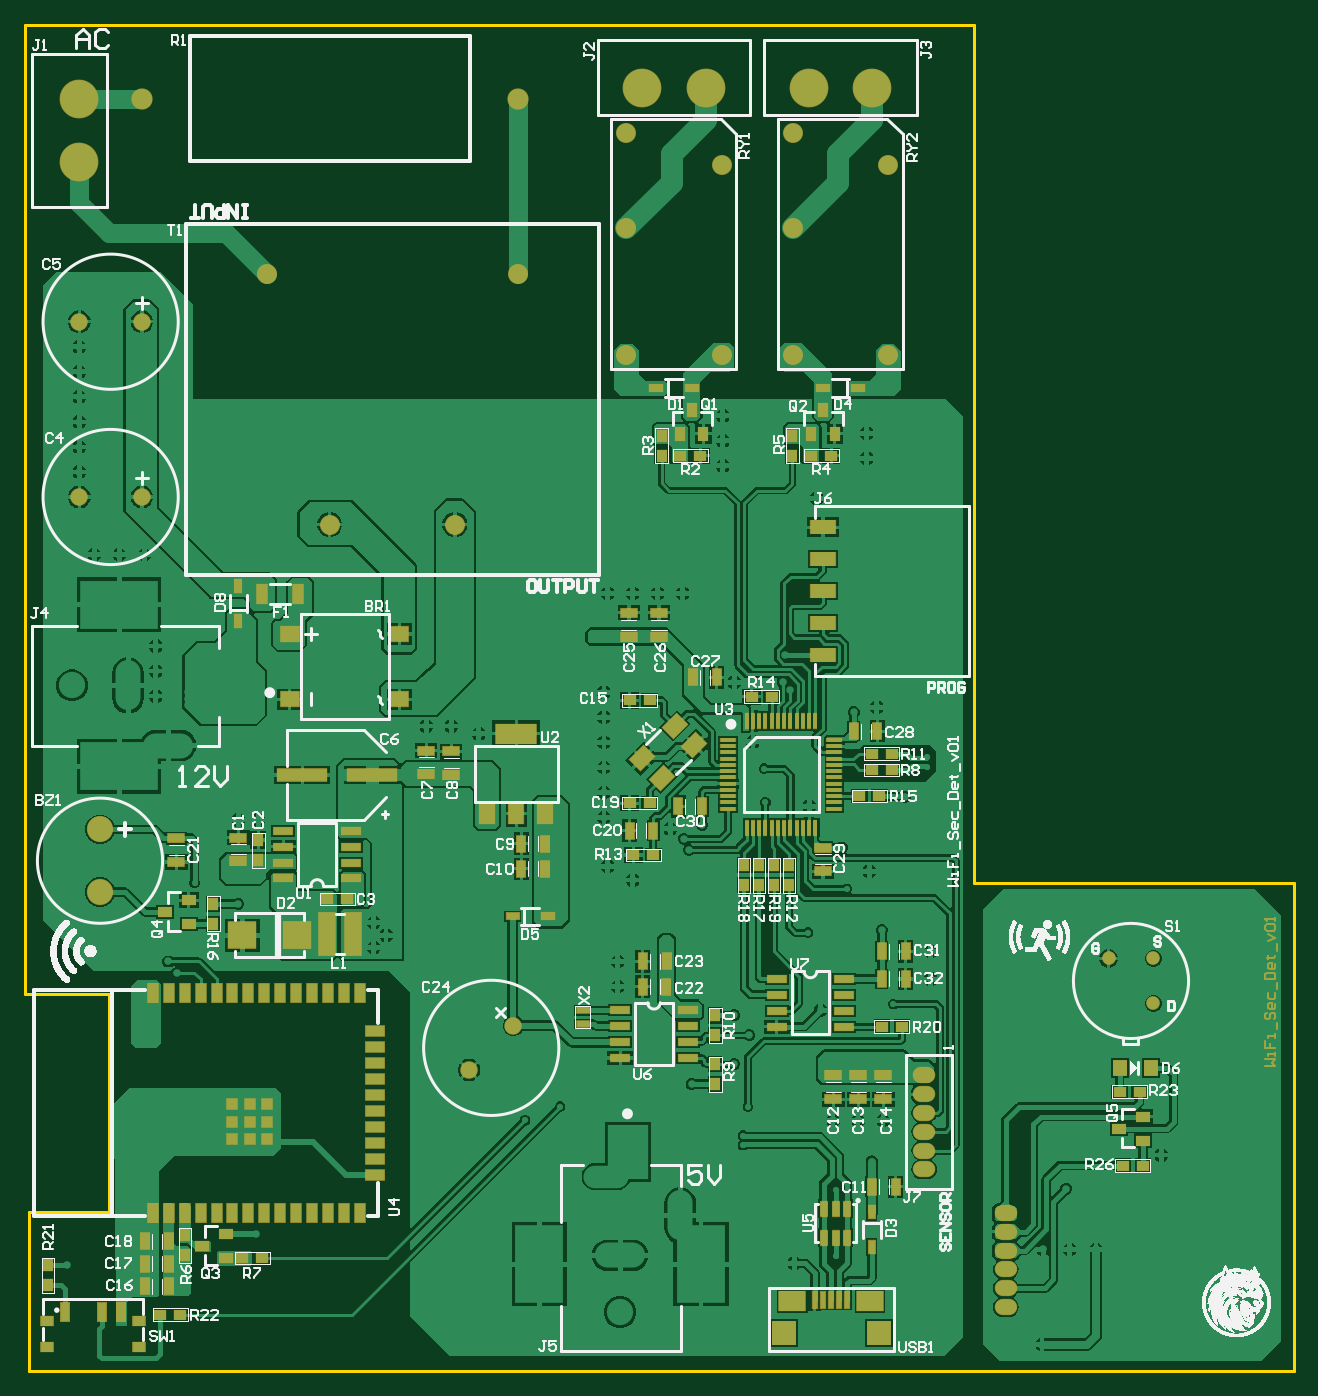
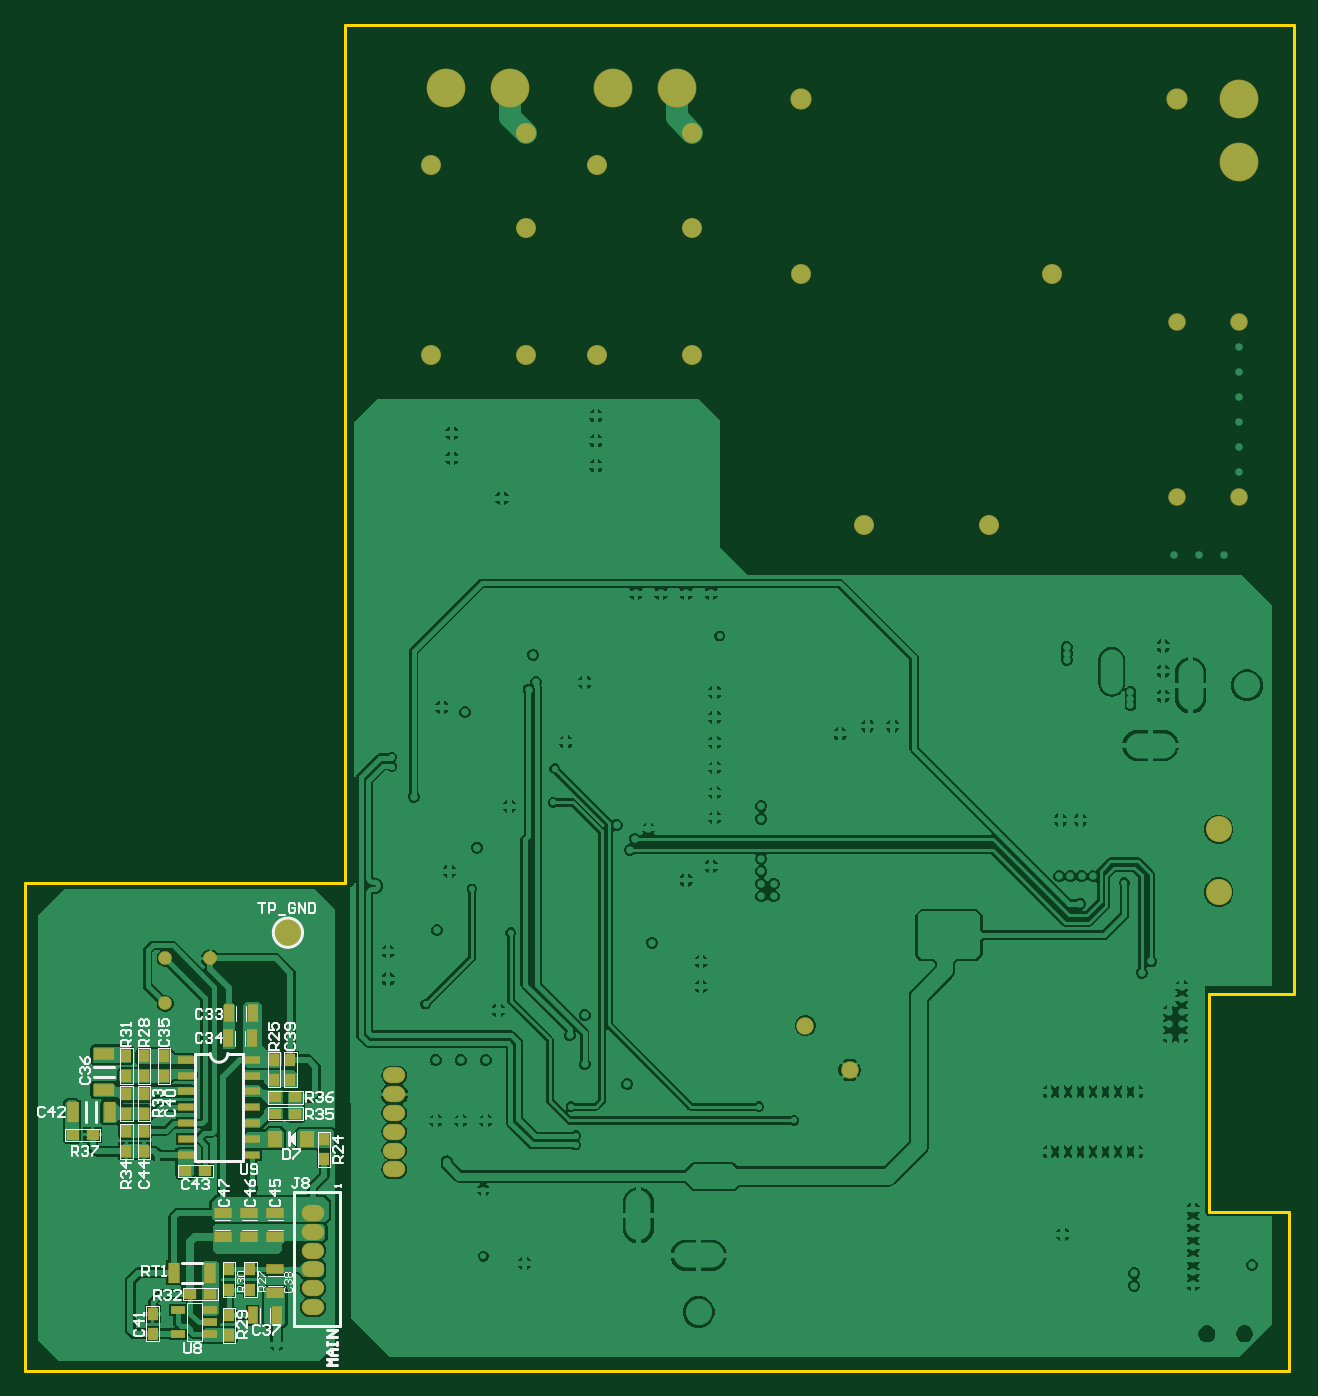
Circuit board: 9 layer files. Board 101.3 x 107.5 mm.
- bottom_copper: Udemy_Project.GBL (92030 bytes)
- bottom_silk: Udemy_Project.GBO (18049 bytes)
- paste: Udemy_Project.GBP (2312 bytes)
- bottom_mask: Udemy_Project.GBS (3686 bytes)
- outline: Udemy_Project.GKO (666 bytes)
- top_copper: Udemy_Project.GTL (125605 bytes)
- top_silk: Udemy_Project.GTO (297798 bytes)
- paste: Udemy_Project.GTP (8463 bytes)
- top_mask: Udemy_Project.GTS (10865 bytes)

=== bottom_copper: Udemy_Project.GBL (92030 bytes, source omitted) ===
=== bottom_silk: Udemy_Project.GBO (18049 bytes, source omitted) ===
=== paste: Udemy_Project.GBP ===
%TF.GenerationSoftware,Altium Limited,Altium Designer,25.2.1 (25)*%
G04 Layer_Color=128*
%FSLAX25Y25*%
%MOIN*%
%TF.SameCoordinates,F6C81A79-D505-4479-B840-BDF532C21910*%
%TF.FilePolarity,Positive*%
%TF.FileFunction,Paste,Bot*%
%TF.Part,Single*%
G01*
G75*
%TA.AperFunction,SMDPad,CuDef*%
%ADD162R,0.03756X0.06118*%
%ADD166R,0.06118X0.03756*%
%ADD167R,0.04800X0.04100*%
%ADD170R,0.04100X0.04800*%
%ADD173R,0.05331X0.05921*%
%ADD196R,0.04543X0.07299*%
%ADD197R,0.07299X0.04543*%
%ADD198R,0.05646X0.03284*%
%ADD199R,0.05331X0.03362*%
D162*
X318504Y17520D02*
D03*
X325984D02*
D03*
X333465Y112402D02*
D03*
X325984D02*
D03*
X326181Y104527D02*
D03*
X333661D02*
D03*
D166*
X318898Y24409D02*
D03*
Y31890D02*
D03*
X335433Y49606D02*
D03*
Y42126D02*
D03*
X327165Y49606D02*
D03*
Y42126D02*
D03*
X318898Y49606D02*
D03*
Y42126D02*
D03*
D167*
X340945Y62795D02*
D03*
X347245D02*
D03*
X376378Y74213D02*
D03*
X382678D02*
D03*
X318898Y80905D02*
D03*
X312598D02*
D03*
X318898Y86024D02*
D03*
X312598D02*
D03*
X339370Y24213D02*
D03*
X345670D02*
D03*
D170*
X365748Y75394D02*
D03*
Y69095D02*
D03*
X360236Y80905D02*
D03*
Y87205D02*
D03*
X365748D02*
D03*
Y80905D02*
D03*
X360236Y75394D02*
D03*
Y69094D02*
D03*
X365748Y99016D02*
D03*
Y92716D02*
D03*
X360236Y92716D02*
D03*
Y99016D02*
D03*
X353937D02*
D03*
Y92716D02*
D03*
X303543Y66535D02*
D03*
Y72835D02*
D03*
X319291Y97835D02*
D03*
Y91535D02*
D03*
X314173Y91535D02*
D03*
Y97835D02*
D03*
X357480Y17914D02*
D03*
Y11614D02*
D03*
X333465Y31890D02*
D03*
Y25590D02*
D03*
X326772Y31890D02*
D03*
Y25590D02*
D03*
X333465Y17520D02*
D03*
Y11220D02*
D03*
D173*
X309055Y73032D02*
D03*
X318898D02*
D03*
D196*
X382480Y81299D02*
D03*
X371063D02*
D03*
X339370Y30906D02*
D03*
X350787D02*
D03*
D197*
X372835Y88386D02*
D03*
Y99803D02*
D03*
D198*
X326142Y97874D02*
D03*
Y92874D02*
D03*
Y87874D02*
D03*
Y82874D02*
D03*
Y77874D02*
D03*
Y72874D02*
D03*
Y67874D02*
D03*
X347087D02*
D03*
Y72874D02*
D03*
Y77874D02*
D03*
Y82874D02*
D03*
Y87874D02*
D03*
Y92874D02*
D03*
Y97874D02*
D03*
D199*
X339370Y11614D02*
D03*
Y15354D02*
D03*
Y19094D02*
D03*
X349606D02*
D03*
Y11614D02*
D03*
%TF.MD5,8d1a9742e6595e509981dd5106926b38*%
M02*

=== bottom_mask: Udemy_Project.GBS ===
%TF.GenerationSoftware,Altium Limited,Altium Designer,25.2.1 (25)*%
G04 Layer_Color=16711935*
%FSLAX25Y25*%
%MOIN*%
%TF.SameCoordinates,F6C81A79-D505-4479-B840-BDF532C21910*%
%TF.FilePolarity,Negative*%
%TF.FileFunction,Soldermask,Bot*%
%TF.Part,Single*%
G01*
G75*
%TA.AperFunction,ComponentPad*%
%ADD57C,0.08268*%
%ADD67C,0.06299*%
%TA.AperFunction,SMDPad,CuDef*%
%ADD123R,0.03150X0.05512*%
%ADD125R,0.05512X0.03150*%
%ADD126R,0.04194X0.03494*%
%ADD129R,0.03494X0.04194*%
%ADD132R,0.04724X0.05315*%
%ADD152R,0.03937X0.06693*%
%TA.AperFunction,ComponentPad*%
%ADD153C,0.04331*%
%ADD154O,0.07087X0.05118*%
%ADD155C,0.05512*%
%ADD156C,0.12205*%
%ADD157C,0.06693*%
%TA.AperFunction,NonConductor*%
%ADD158C,0.04331*%
%TA.AperFunction,SMDPad,CuDef*%
%ADD159R,0.06693X0.03937*%
%ADD160R,0.05039X0.02677*%
%ADD161R,0.04724X0.02756*%
D57*
X22244Y150591D02*
D03*
Y170276D02*
D03*
D67*
X133858Y266142D02*
D03*
X94488D02*
D03*
X74803Y344882D02*
D03*
X153543D02*
D03*
X240118Y319331D02*
D03*
Y359331D02*
D03*
Y389331D02*
D03*
X270118Y319331D02*
D03*
Y379331D02*
D03*
X187756Y319331D02*
D03*
Y359331D02*
D03*
Y389331D02*
D03*
X217756Y319331D02*
D03*
Y379331D02*
D03*
D123*
X318504Y17520D02*
D03*
X325984D02*
D03*
X333465Y112402D02*
D03*
X325984D02*
D03*
X326181Y104527D02*
D03*
X333661D02*
D03*
D125*
X318898Y24409D02*
D03*
Y31890D02*
D03*
X335433Y49606D02*
D03*
Y42126D02*
D03*
X327165Y49606D02*
D03*
Y42126D02*
D03*
X318898Y49606D02*
D03*
Y42126D02*
D03*
D126*
X340945Y62795D02*
D03*
X347245D02*
D03*
X376378Y74213D02*
D03*
X382678D02*
D03*
X318898Y80905D02*
D03*
X312598D02*
D03*
X318898Y86024D02*
D03*
X312598D02*
D03*
X339370Y24213D02*
D03*
X345670D02*
D03*
D129*
X365748Y75394D02*
D03*
Y69095D02*
D03*
X360236Y80905D02*
D03*
Y87205D02*
D03*
X365748D02*
D03*
Y80905D02*
D03*
X360236Y75394D02*
D03*
Y69094D02*
D03*
X365748Y99016D02*
D03*
Y92716D02*
D03*
X360236Y92716D02*
D03*
Y99016D02*
D03*
X353937D02*
D03*
Y92716D02*
D03*
X303543Y66535D02*
D03*
Y72835D02*
D03*
X319291Y97835D02*
D03*
Y91535D02*
D03*
X314173Y91535D02*
D03*
Y97835D02*
D03*
X357480Y17914D02*
D03*
Y11614D02*
D03*
X333465Y31890D02*
D03*
Y25590D02*
D03*
X326772Y31890D02*
D03*
Y25590D02*
D03*
X333465Y17520D02*
D03*
Y11220D02*
D03*
D132*
X309055Y73032D02*
D03*
X318898D02*
D03*
D152*
X382480Y81299D02*
D03*
X371063D02*
D03*
X339370Y30906D02*
D03*
X350787D02*
D03*
D153*
X353528Y115551D02*
D03*
Y129693D02*
D03*
X339386D02*
D03*
D154*
X307087Y20079D02*
D03*
Y25984D02*
D03*
Y31890D02*
D03*
Y37795D02*
D03*
Y43701D02*
D03*
Y49606D02*
D03*
X281496Y63386D02*
D03*
Y69291D02*
D03*
Y75197D02*
D03*
Y81102D02*
D03*
Y87008D02*
D03*
Y92913D02*
D03*
D155*
X152235Y108535D02*
D03*
X138316Y94615D02*
D03*
X35433Y274803D02*
D03*
X15748D02*
D03*
X35433Y329921D02*
D03*
X15748D02*
D03*
D156*
X245118Y403543D02*
D03*
X265118D02*
D03*
X192756D02*
D03*
X212756D02*
D03*
X15748Y400000D02*
D03*
Y380000D02*
D03*
D157*
X35433Y400000D02*
D03*
X153543D02*
D03*
D158*
X316929Y137795D02*
G03*
X316929Y137795I-1969J0D01*
G01*
D159*
X372835Y88386D02*
D03*
Y99803D02*
D03*
D160*
X326142Y97874D02*
D03*
Y92874D02*
D03*
Y87874D02*
D03*
Y82874D02*
D03*
Y77874D02*
D03*
Y72874D02*
D03*
Y67874D02*
D03*
X347087D02*
D03*
Y72874D02*
D03*
Y77874D02*
D03*
Y82874D02*
D03*
Y87874D02*
D03*
Y92874D02*
D03*
Y97874D02*
D03*
D161*
X339370Y11614D02*
D03*
Y15354D02*
D03*
Y19094D02*
D03*
X349606D02*
D03*
Y11614D02*
D03*
%TF.MD5,9b06e7b694c8b5f410df288f9df4987c*%
M02*

=== outline: Udemy_Project.GKO ===
%TF.GenerationSoftware,Altium Limited,Altium Designer,25.2.1 (25)*%
G04 Layer_Color=16711935*
%FSLAX25Y25*%
%MOIN*%
%TF.SameCoordinates,F6C81A79-D505-4479-B840-BDF532C21910*%
%TF.FilePolarity,Positive*%
%TF.FileFunction,Keep-out,Top*%
%TF.Part,Single*%
G01*
G75*
%TA.AperFunction,NonConductor*%
%ADD109C,0.00787*%
%ADD120C,0.01000*%
D109*
X-1339Y423386D02*
X-1339Y118661D01*
X25157D01*
Y49882D02*
Y118661D01*
X0Y49882D02*
X25157D01*
X0Y0D02*
Y49882D01*
D120*
Y0D02*
X397638D01*
X297165Y153543D02*
X397638D01*
Y0D02*
Y153543D01*
X297165D02*
X297165Y423386D01*
X-1339D02*
X297165D01*
%TF.MD5,e7130bc9740c40121551f6c8906dc602*%
M02*

=== top_copper: Udemy_Project.GTL (125605 bytes, source omitted) ===
=== top_silk: Udemy_Project.GTO (297798 bytes, source omitted) ===
=== paste: Udemy_Project.GTP (8463 bytes, source omitted) ===
=== top_mask: Udemy_Project.GTS (10865 bytes, source omitted) ===
